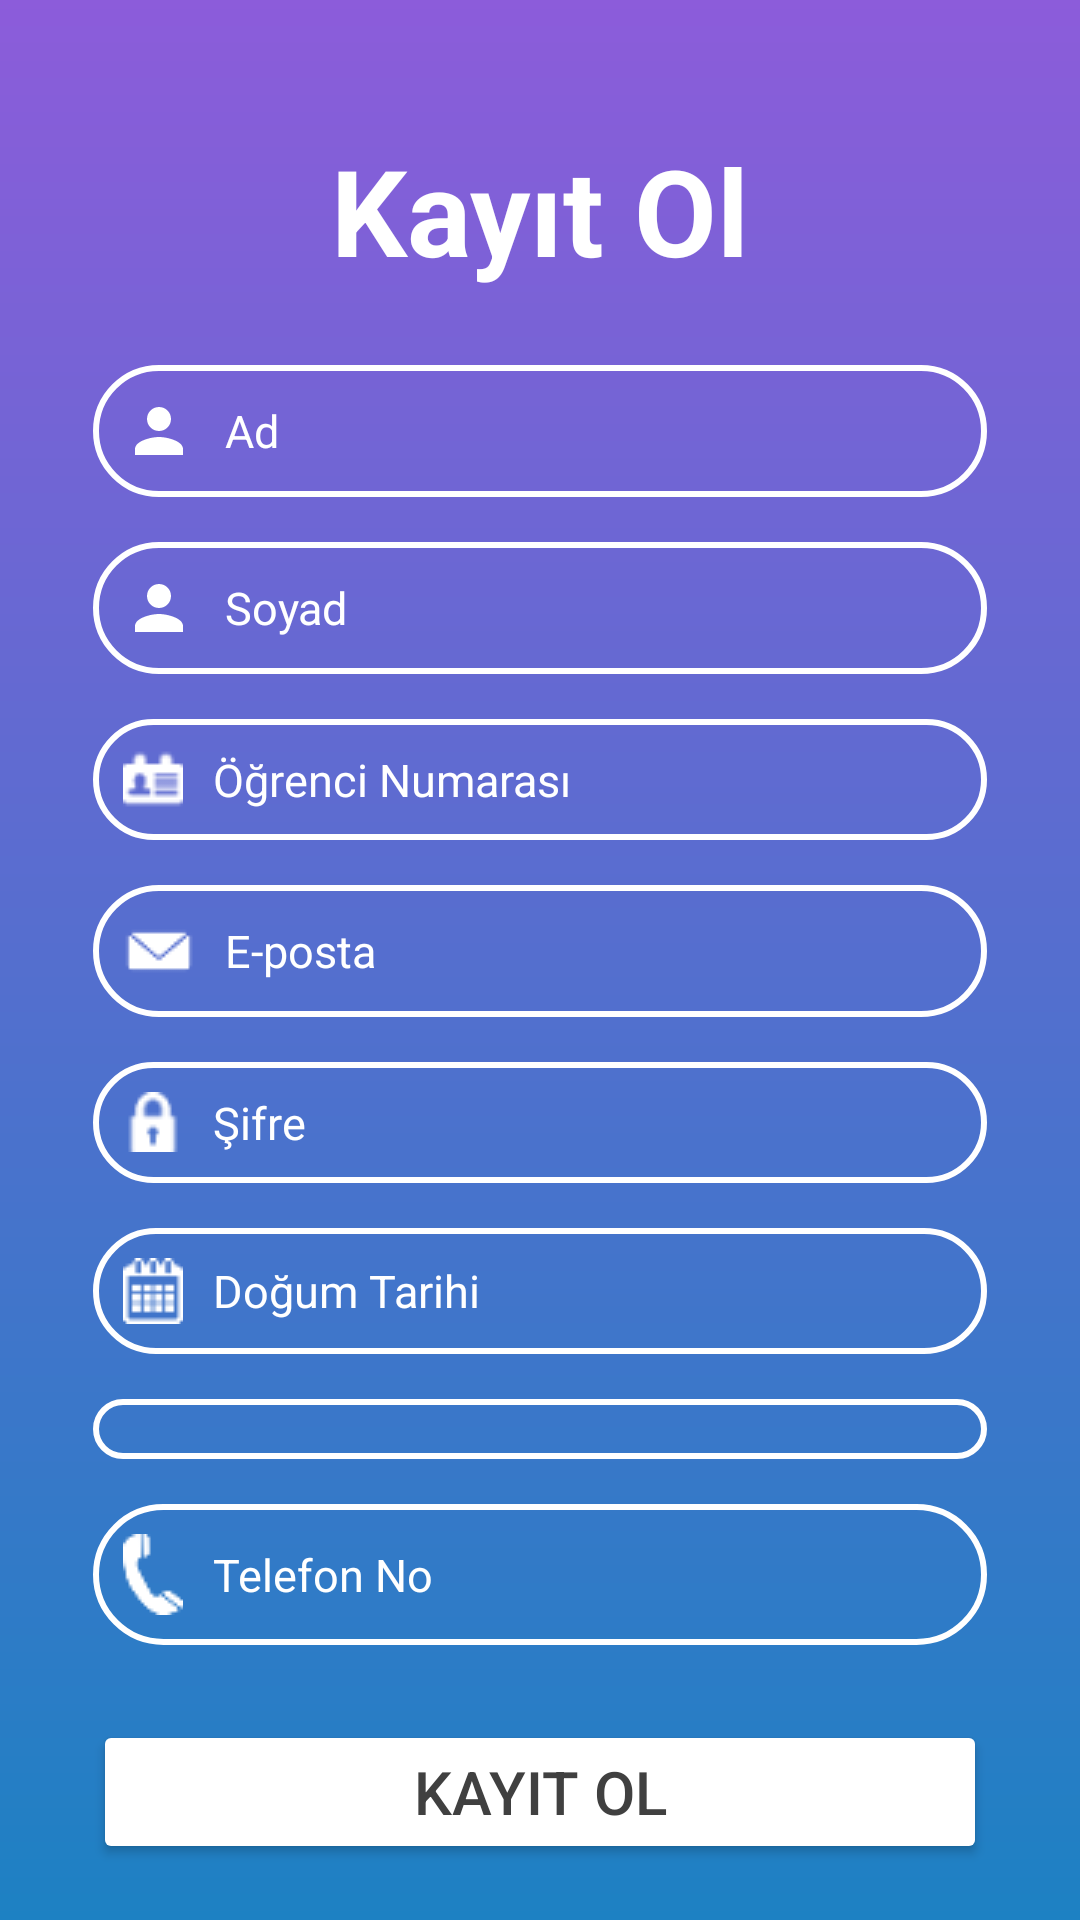

This screen was rendered from an Android layout file. Write that file and the resources it references.
<!-- AndroidManifest.xml: application theme Theme.CourseAssistantApp -->
<!-- res/layout/activity_register.xml -->
<?xml version="1.0" encoding="utf-8"?>
<RelativeLayout xmlns:android="http://schemas.android.com/apk/res/android"
    xmlns:tools="http://schemas.android.com/tools"
    android:layout_width="match_parent"
    android:layout_height="match_parent"
    android:background="@drawable/login_background"
    tools:context=".RegisterActivity"
    android:padding="16dp"
    android:gravity="center">

    <LinearLayout
        android:layout_width="match_parent"
        android:layout_height="wrap_content"
        android:gravity="center"
        android:orientation="vertical"
        android:paddingHorizontal="15dp">

        <EditText
            android:id="@+id/register_text"
            android:layout_width="match_parent"
            android:layout_height="wrap_content"
            android:layout_marginTop="25dp"
            android:gravity="center"
            android:text="Kayıt Ol"
            android:textColor="@color/white"
            android:textSize="40sp"
            android:textStyle="bold"

            android:background="@null"

            />




        <EditText
            android:layout_width="match_parent"
            android:layout_height="wrap_content"
            android:hint="Ad"
            android:drawableLeft="@drawable/baseline_person_24"
            android:drawablePadding="10dp"
            android:textColor="@color/white"
            android:textColorHint="@color/white"
            android:textSize="15sp"
            android:background="@drawable/round_corner"
            android:padding="10dp"
            android:inputType="text"
            android:id="@+id/first_name"
            android:layout_marginTop="25dp" />

        <EditText
            android:layout_width="match_parent"
            android:layout_height="wrap_content"
            android:hint="Soyad"
            android:drawableLeft="@drawable/baseline_person_24"
            android:drawablePadding="10dp"
            android:textColor="@color/white"
            android:textColorHint="@color/white"
            android:textSize="15sp"
            android:background="@drawable/round_corner"
            android:padding="10dp"
            android:inputType="text"
            android:id="@+id/last_name"
            android:layout_marginTop="15dp" />

        <EditText
            android:layout_width="match_parent"
            android:layout_height="wrap_content"
            android:hint="Öğrenci Numarası"
            android:drawableLeft="@drawable/id"
            android:drawablePadding="10dp"
            android:textColor="@color/white"
            android:textColorHint="@color/white"
            android:textSize="15sp"
            android:background="@drawable/round_corner"
            android:padding="10dp"
            android:inputType="number"
            android:id="@+id/student_id"
            android:layout_marginTop="15dp" />

        <EditText
            android:layout_width="match_parent"
            android:layout_height="wrap_content"
            android:hint="E-posta"
            android:drawableLeft="@drawable/email"
            android:drawablePadding="10dp"
            android:textColor="@color/white"
            android:textColorHint="@color/white"
            android:textSize="15sp"
            android:background="@drawable/round_corner"
            android:padding="10dp"
            android:inputType="textEmailAddress"
            android:id="@+id/email"
            android:layout_marginTop="15dp" />

        <EditText
            android:layout_width="match_parent"
            android:layout_height="wrap_content"
            android:hint="Şifre"
            android:drawableLeft="@drawable/password"
            android:drawablePadding="10dp"
            android:textColor="@color/white"
            android:textColorHint="@color/white"
            android:textSize="15sp"
            android:background="@drawable/round_corner"
            android:padding="10dp"
            android:inputType="textPassword"
            android:id="@+id/password"
            android:layout_marginTop="15dp" />

        <EditText
            android:layout_width="match_parent"
            android:layout_height="wrap_content"
            android:hint="Doğum Tarihi"
            android:drawableLeft="@drawable/date"
            android:drawablePadding="10dp"
            android:textColor="@color/white"
            android:textColorHint="@color/white"
            android:textSize="15sp"
            android:background="@drawable/round_corner"
            android:padding="10dp"
            android:inputType="date"
            android:id="@+id/dob"
            android:layout_marginTop="15dp" />

        <Spinner
            android:id="@+id/education_spinner"
            android:layout_width="match_parent"
            android:layout_height="wrap_content"
            android:layout_marginTop="15dp"
            android:background="@drawable/round_corner"
            android:padding="10dp"
            android:textColor="@color/white"
            android:textColorHint="@color/white"
            android:textSize="15sp"
            android:prompt="@string/prompt_education_level"
            />

        <EditText
            android:layout_width="match_parent"
            android:layout_height="wrap_content"
            android:hint="Telefon No"
            android:drawableLeft="@drawable/phone20"
            android:drawablePadding="10dp"
            android:textColor="@color/white"
            android:textColorHint="@color/white"
            android:textSize="15sp"
            android:background="@drawable/round_corner"
            android:padding="10dp"
            android:inputType="number"
            android:id="@+id/phone_number"
            android:layout_marginTop="15dp" />


        <Button
            android:layout_width="match_parent"
            android:layout_height="wrap_content"
            android:text="Kayıt Ol"
            android:textColor="@color/dark_gray"
            android:backgroundTint="@color/white"
            android:padding="10dp"
            android:layout_marginTop="25dp"
            android:textSize="20sp"
            android:id="@+id/register_button"
            />




    </LinearLayout>

</RelativeLayout>
<!-- resources referenced by this layout -->
<resources>
  <color name="dark_gray">#FF404040</color>
  <color name="white">#FFFFFFFF</color>
  <!-- drawable baseline_person_24 (drawable) -->
  <vector xmlns:android="http://schemas.android.com/apk/res/android" android:height="24dp" android:tint="#FFFFFF" android:viewportHeight="24" android:viewportWidth="24" android:width="24dp">
        
      <path android:fillColor="@color/white" android:pathData="M12,12c2.21,0 4,-1.79 4,-4s-1.79,-4 -4,-4 -4,1.79 -4,4 1.79,4 4,4zM12,14c-2.67,0 -8,1.34 -8,4v2h16v-2c0,-2.66 -5.33,-4 -8,-4z"/>
      
  </vector>
  <!-- drawable date: png bitmap (drawable, 582 bytes) -->
  <!-- drawable email: png bitmap (drawable, 382 bytes) -->
  <!-- drawable id: png bitmap (drawable, 521 bytes) -->
  <!-- drawable login_background (drawable) -->
  <shape xmlns:android="http://schemas.android.com/apk/res/android">
      <gradient
          android:angle="90"
          android:endColor="#8C5CDA"
          android:startColor="#1D81C3"
          />
  
  </shape>
  <!-- drawable password: png bitmap (drawable, 487 bytes) -->
  <!-- drawable phone20: png bitmap (drawable, 581 bytes) -->
  <!-- drawable round_corner (drawable) -->
  <?xml version="1.0" encoding="utf-8"?>
  <shape xmlns:android="http://schemas.android.com/apk/res/android"
      android:shape="rectangle">
      <corners android:radius="25dp"/>
      <stroke android:width="2dp" android:color="@color/white"/>
  
  
  </shape>
  <string name="prompt_education_level">Eğitim Seviyesi</string>
  <style name="Theme.CourseAssistantApp" parent="Base.Theme.CourseAssistantApp" />
  <style name="Base.Theme.CourseAssistantApp" parent="Theme.Material3.DayNight.NoActionBar">
          
          
      </style>
</resources>
